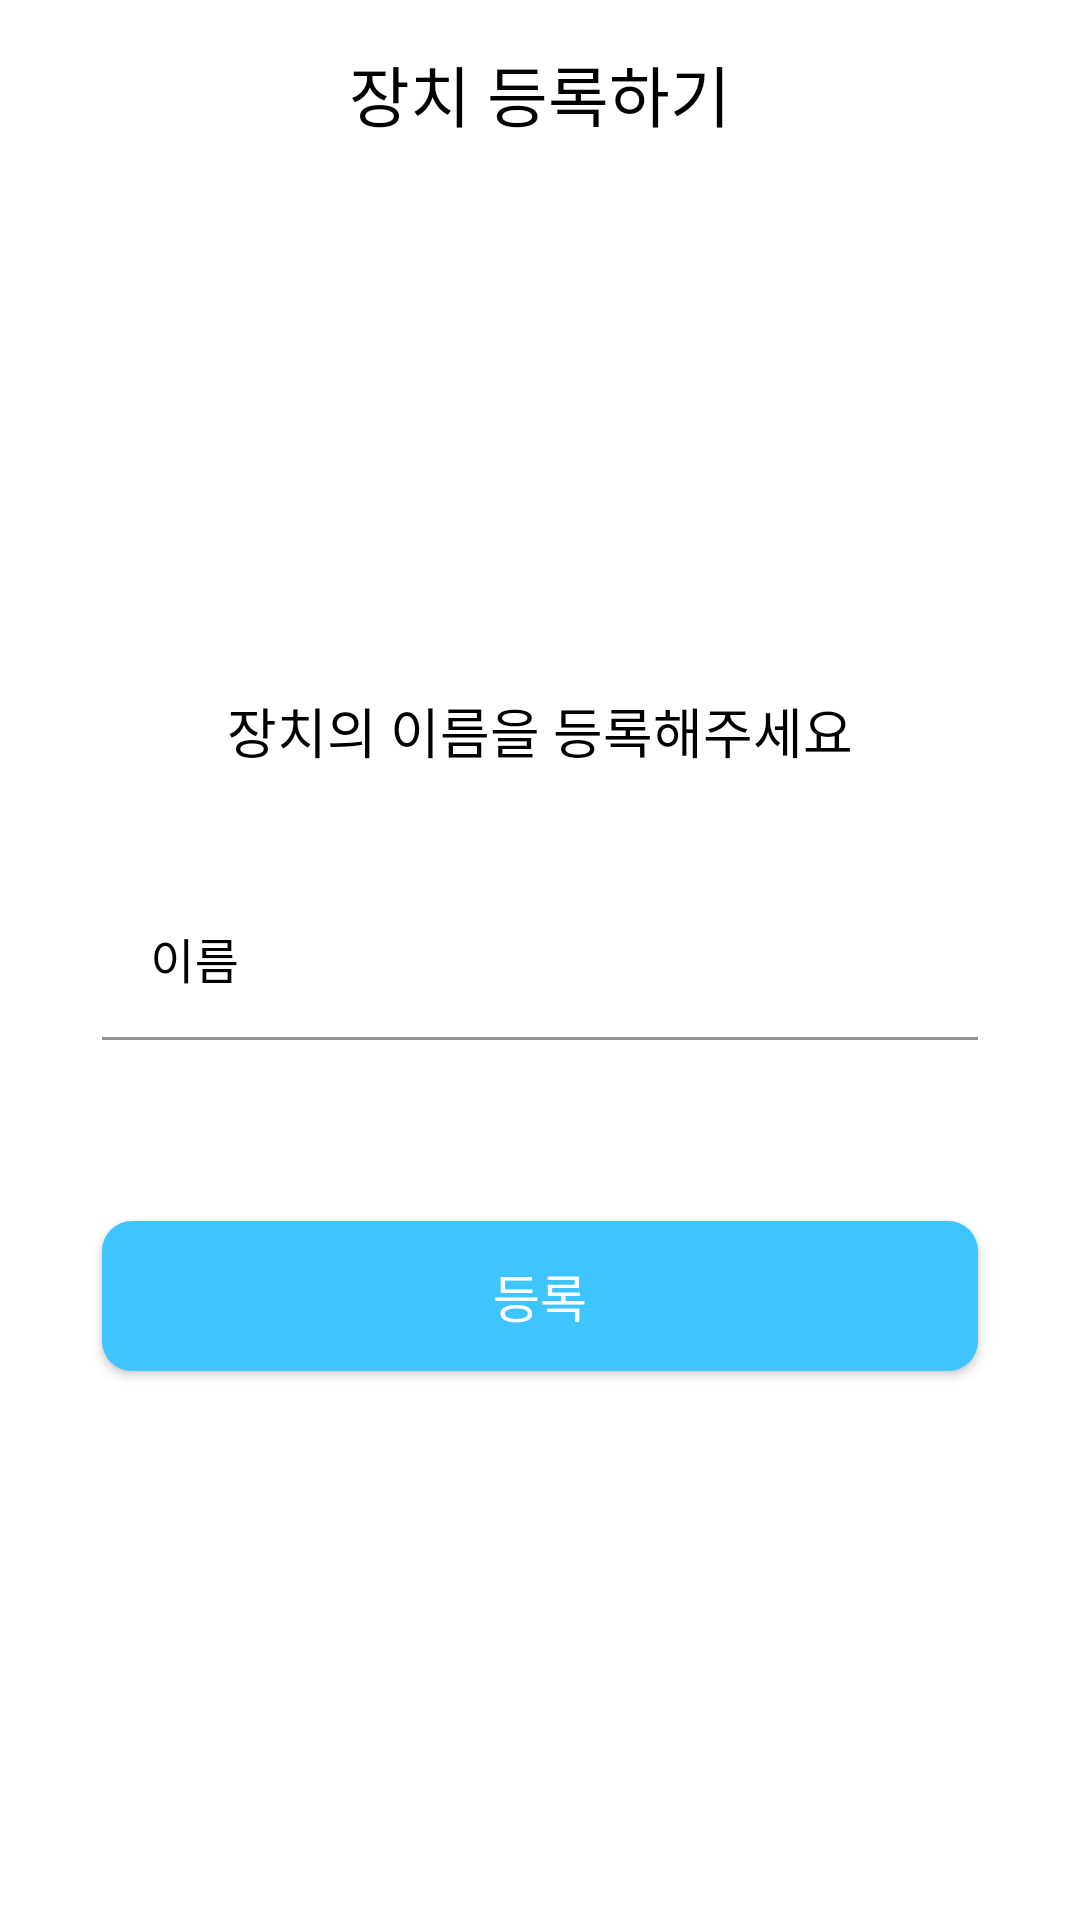

The Android layout XML behind this screen, and the referenced resources:
<!-- AndroidManifest.xml: application theme Theme.AS_Service -->
<!-- res/layout/dialog_add_name.xml -->
<?xml version="1.0" encoding="utf-8"?>
<RelativeLayout xmlns:android="http://schemas.android.com/apk/res/android"
    android:layout_width="match_parent"
    android:layout_height="match_parent"
    xmlns:app="http://schemas.android.com/apk/res-auto">

    <include layout="@layout/add_device_top_menu" android:id="@+id/nameInclude"/>

    <LinearLayout
        android:layout_width="match_parent"
        android:layout_height="match_parent"
        android:layout_below="@+id/nameInclude"
        android:layout_centerInParent="true"
        android:gravity="center"
        android:orientation="vertical"
        android:padding="10dp">

        <TextView
            android:id="@+id/nameTitle"
            style="@style/basicBoldTextView"
            android:text="장치의 이름을 등록해주세요"
            android:textSize="18sp" />

        <com.google.android.material.textfield.TextInputLayout
            android:id="@+id/nameEditInput"
            android:layout_width="match_parent"
            android:layout_height="wrap_content"
            android:layout_marginStart="24dp"
            android:layout_marginTop="35dp"
            android:layout_marginEnd="24dp"
            android:hint="@string/name"
            android:textColorHint="@color/modeTextColor"
            app:boxBackgroundColor="@color/modeViewColor"
            app:boxCollapsedPaddingTop="5dp"
            app:boxStrokeColor="@color/defaultMainColor"
            app:errorEnabled="true"
            app:hintTextColor="@color/defaultMainColor">

            <EditText
                android:id="@+id/nameEdit"
                android:layout_width="match_parent"
                android:layout_height="55dp"
                android:gravity="start"
                android:inputType="text"
                android:textIsSelectable="true" />
        </com.google.android.material.textfield.TextInputLayout>

        <androidx.appcompat.widget.AppCompatButton
            android:id="@+id/nameBtn"
            android:layout_width="match_parent"
            android:layout_height="50dp"
            android:layout_marginStart="24dp"
            android:layout_marginTop="40dp"
            android:layout_marginEnd="24dp"
            android:background="@drawable/add_serial_button"
            android:fontFamily="@font/lineseed_be"
            android:text="@string/apply"
            android:textAllCaps="false"
            android:textColor="@color/white"
            android:textSize="17sp" />

    </LinearLayout>

</RelativeLayout>
<!-- res/layout/add_device_top_menu.xml (included above) -->
<?xml version="1.0" encoding="utf-8"?>
<androidx.constraintlayout.widget.ConstraintLayout xmlns:android="http://schemas.android.com/apk/res/android"
    xmlns:app="http://schemas.android.com/apk/res-auto"
    android:layout_width="match_parent"
    android:layout_height="wrap_content">

    <TextView
        android:id="@+id/addMainTitle"
        style="@style/basicBoldTextView"
        android:layout_width="match_parent"
        android:layout_height="wrap_content"
        android:layout_marginTop="15dp"
        android:text="@string/add_device"
        android:textSize="22sp"
        app:layout_constraintEnd_toEndOf="parent"
        app:layout_constraintStart_toStartOf="parent"
        app:layout_constraintTop_toTopOf="parent" />
</androidx.constraintlayout.widget.ConstraintLayout>
<!-- resources referenced by this layout -->
<resources>
  <color name="defaultMainColor">#3ec5ff</color>
  <color name="modeTextColor">#FF000000</color>
  <color name="modeViewColor">#FFFFFF</color>
  <color name="white">#FFFFFFFF</color>
  <!-- drawable add_serial_button (drawable) -->
  <selector xmlns:android="http://schemas.android.com/apk/res/android">
      <item android:state_enabled="false">
          <ripple android:color="#B4cccccc">
              <item android:id="@android:id/background">
                  <shape android:shape="rectangle">
                      <corners android:bottomLeftRadius="10dp" android:bottomRightRadius="10dp"
                          android:topLeftRadius="10dp" android:topRightRadius="10dp"/>
                      <solid android:color="@color/gray"/>
                  </shape>
              </item>
          </ripple>
      </item>
  
      <item android:state_enabled="true">
          <ripple android:color="#B4cccccc">
              <item android:id="@android:id/background">
                  <shape android:shape="rectangle">
                      <corners android:bottomLeftRadius="10dp" android:bottomRightRadius="10dp"
                          android:topLeftRadius="10dp" android:topRightRadius="10dp"/>
                      <solid android:color="@color/defaultMainColor"/>
                  </shape>
              </item>
          </ripple>
      </item>
  </selector>
  <string name="add_device">장치 등록하기</string>
  <string name="apply">등록</string>
  <string name="name">이름</string>
  <style name="basicBoldTextView">
          <item name="android:layout_width">wrap_content</item>
          <item name="android:layout_height">wrap_content</item>
          <item name="fontFamily">@font/lineseed_be</item>
          <item name="android:textSize">15sp</item>
          <item name="android:textAllCaps">false</item>
          <item name="android:gravity">center</item>
          <item name="android:textColor">@color/modeTextColor</item>
      </style>
  <style name="Theme.AS_Service" parent="Theme.MaterialComponents.DayNight.NoActionBar">
          
          <item name="colorPrimary">@color/purple_500</item>
          <item name="colorPrimaryVariant">@color/purple_700</item>
          <item name="colorOnPrimary">@color/white</item>
          
          <item name="colorSecondary">@color/teal_200</item>
          <item name="colorSecondaryVariant">@color/teal_700</item>
          <item name="colorOnSecondary">@color/black</item>
          
          <item name="android:statusBarColor">#cccccc</item>
          
          <item name="android:windowActivityTransitions">true</item>
      </style>
  <color name="gray">#a1a1a1</color>
  <color name="purple_500">#FF6200EE</color>
  <color name="purple_700">#FF3700B3</color>
  <color name="teal_200">#FF03DAC5</color>
  <color name="teal_700">#FF018786</color>
  <color name="black">#FF000000</color>
</resources>
